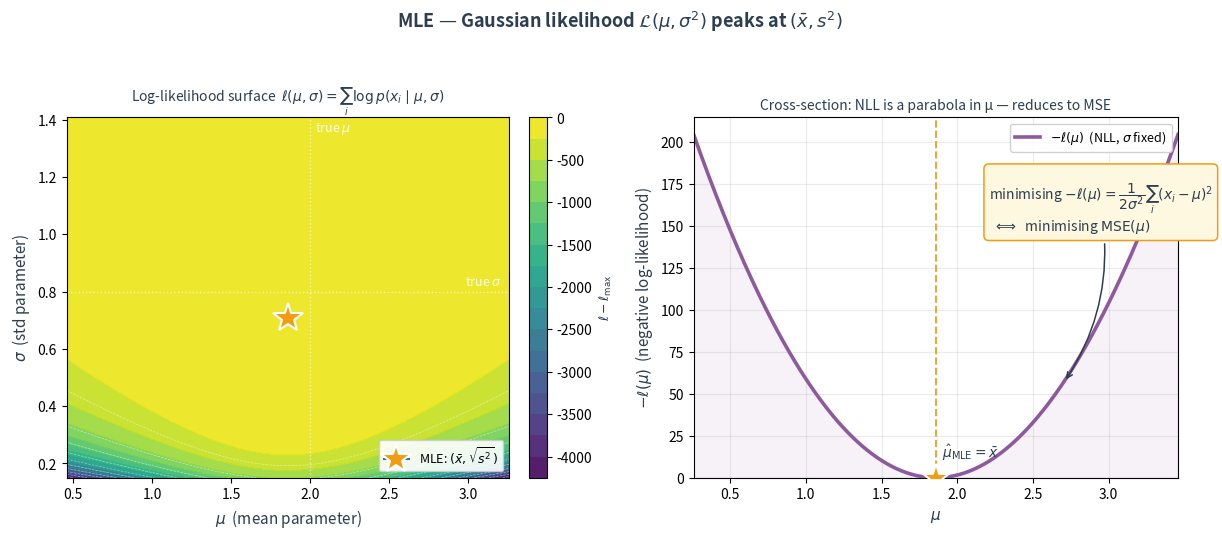

Recreate this plot in Python. (Note: this script raises an exception after producing the figure.)
"""Generate Reference/img/ch15-mle-gaussian.png — Gaussian likelihood surface.

Two-panel figure:
  (left)  Gaussian likelihoods over (μ, σ²) parameter space, with the MLE peak
          marked at the sample-mean / sample-variance point.
  (right) Cross-section showing −log-likelihood as a convex bowl over μ at
          σ² fixed — the NLL that becomes MSE once constants drop.
"""
import matplotlib
matplotlib.use("Agg")
import matplotlib.pyplot as plt
import numpy as np
from pathlib import Path

BLUE  = "#2E86C1"
RED   = "#E74C3C"
GREEN = "#27AE60"
DARK  = "#2C3E50"
GOLD  = "#F39C12"
MLE   = "#8E5A9E"

rng = np.random.default_rng(7)
true_mu, true_sigma = 2.0, 0.8
n = 80
data = rng.normal(true_mu, true_sigma, size=n)
xbar = float(data.mean())
s2   = float(data.var(ddof=0))

fig, axes = plt.subplots(1, 2, figsize=(12.5, 5.4), facecolor="white")
fig.suptitle(r"MLE — Gaussian likelihood $\mathcal{L}(\mu,\sigma^2)$ peaks at $(\bar{x}, s^2)$",
             fontsize=13, fontweight="bold", color=DARK, y=0.99)

# ── LEFT: log-likelihood surface over (μ, σ²) ──────────────────────────────
ax = axes[0]
mus    = np.linspace(xbar - 1.4, xbar + 1.4, 220)
sigmas = np.linspace(max(0.15, s2 ** 0.5 - 0.6), s2 ** 0.5 + 0.7, 220)
MU, SG = np.meshgrid(mus, sigmas)
# Log-likelihood per (μ, σ): sum over data
# log p(x|μ,σ) = -0.5*log(2π σ²) - (x-μ)² / (2 σ²)
sq = (data[:, None, None] - MU[None, :, :]) ** 2
LL = (-0.5 * np.log(2 * np.pi * SG ** 2) - sq / (2 * SG ** 2)).sum(axis=0)
# Shift so max is 0 for clean contour levels
LL -= LL.max()

cf = ax.contourf(MU, SG, LL, levels=20, cmap="viridis", alpha=0.92)
ax.contour(MU, SG, LL, levels=10, colors="white", linewidths=0.5, alpha=0.5)
ax.plot(xbar, s2 ** 0.5, marker="*", markersize=22,
        markerfacecolor=GOLD, markeredgecolor="white", markeredgewidth=1.5,
        zorder=5, label=r"MLE: $(\bar{x}, \sqrt{s^2})$")
ax.axvline(true_mu, color="white", linestyle=":", linewidth=1, alpha=0.6)
ax.axhline(true_sigma, color="white", linestyle=":", linewidth=1, alpha=0.6)
ax.text(true_mu + 0.03, sigmas[-1] - 0.05, r"true $\mu$", color="white",
        fontsize=9, alpha=0.9)
ax.text(mus[-1] - 0.28, true_sigma + 0.02, r"true $\sigma$", color="white",
        fontsize=9, alpha=0.9)

ax.set_xlabel(r"$\mu$  (mean parameter)", fontsize=11, color=DARK)
ax.set_ylabel(r"$\sigma$  (std parameter)", fontsize=11, color=DARK)
ax.set_title(r"Log-likelihood surface  $\ell(\mu,\sigma) = \sum_i \log p(x_i\mid\mu,\sigma)$",
             fontsize=10, color=DARK)
ax.legend(loc="lower right", fontsize=9, framealpha=0.9)
cbar = fig.colorbar(cf, ax=ax, fraction=0.046, pad=0.04)
cbar.set_label(r"$\ell - \ell_{\max}$", fontsize=9, color=DARK)

# ── RIGHT: NLL bowl cross-section over μ at σ fixed → derives MSE ──────────
ax = axes[1]
mu_line = np.linspace(xbar - 1.6, xbar + 1.6, 400)
sigma_fix = s2 ** 0.5
# NLL(μ) = (1/(2σ²)) * Σ (x - μ)² + const — a parabola in μ, minimum at x̄
nll = ((data[:, None] - mu_line[None, :]) ** 2).sum(axis=0) / (2 * sigma_fix ** 2)
nll -= nll.min()
ax.plot(mu_line, nll, color=MLE, linewidth=2.6,
        label=r"$-\ell(\mu)$  (NLL, $\sigma$ fixed)")
# Shade MSE-equivalent as parabola
ax.fill_between(mu_line, 0, nll, color=MLE, alpha=0.08)
# Mark the minimum
ax.axvline(xbar, color=GOLD, linewidth=1.4, linestyle="--", alpha=0.9)
ax.plot(xbar, 0, marker="*", markersize=20, markerfacecolor=GOLD,
        markeredgecolor="white", markeredgewidth=1.4, zorder=5)
ax.text(xbar + 0.04, nll.max() * 0.06,
        r"$\hat{\mu}_{\mathrm{MLE}} = \bar{x}$", color=DARK, fontsize=10)

# Annotate the algebraic reduction to MSE
ax.annotate(
    r"minimising $-\ell(\mu) = \dfrac{1}{2\sigma^2}\sum_i (x_i-\mu)^2$"
    "\n"
    r"$\;\Longleftrightarrow\;$ minimising $\mathrm{MSE}(\mu)$",
    xy=(xbar + 0.85, nll[np.argmin(np.abs(mu_line - (xbar + 0.85)))]),
    xytext=(xbar + 0.35, nll.max() * 0.72),
    fontsize=10, color=DARK,
    bbox=dict(boxstyle="round,pad=0.35", facecolor="#FFF8E1",
              edgecolor=GOLD, linewidth=1.1),
    arrowprops=dict(arrowstyle="->", color=DARK, lw=1.1,
                    connectionstyle="arc3,rad=-0.2"),
)

ax.set_xlabel(r"$\mu$", fontsize=11, color=DARK)
ax.set_ylabel(r"$-\ell(\mu)$  (negative log-likelihood)", fontsize=11, color=DARK)
ax.set_title("Cross-section: NLL is a parabola in μ — reduces to MSE",
             fontsize=10, color=DARK)
ax.legend(loc="upper right", fontsize=9, framealpha=0.9)
ax.grid(True, alpha=0.25)
ax.set_xlim(mu_line[0], mu_line[-1])
ax.set_ylim(0, nll.max() * 1.05)

fig.tight_layout(rect=(0, 0, 1, 0.95))
out = Path(__file__).resolve().parent / "ch15-mle-gaussian.png"
fig.savefig(out, dpi=150, bbox_inches="tight", facecolor="white")
print(f"wrote {out}")
